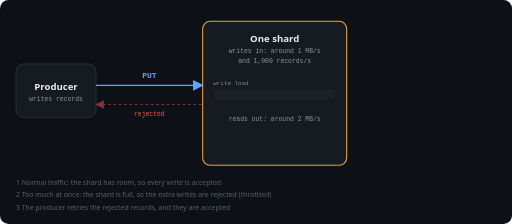
t = 0.00 s
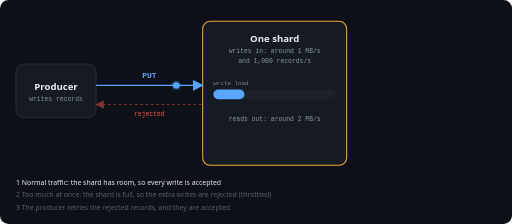
t = 1.73 s
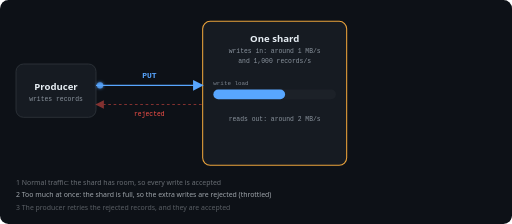
t = 3.32 s
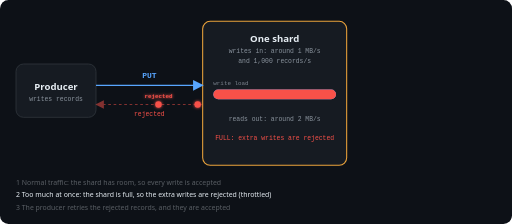
t = 4.93 s
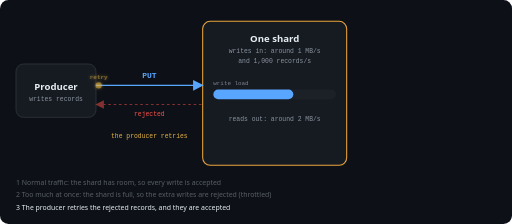
t = 6.62 s
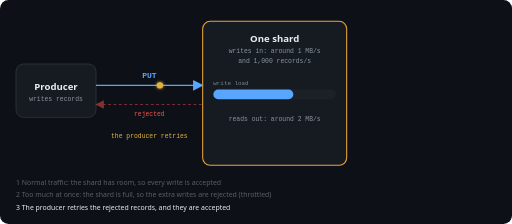
t = 8.36 s

The animated SVG that drew these frames (rendered in a browser with its animation timeline set to each time). Animation: 37 SMIL elements (animate=22,animateMotion=15); one cycle of 10.00 s, repeats indefinitely.

<svg xmlns="http://www.w3.org/2000/svg" viewBox="0 0 960 420" width="960" height="420" role="img" aria-labelledby="t d"><title id="t">Shard capacity and throttling</title><desc id="d">A shard accepts around 1 MB per second and 1,000 records per second. When a producer sends more, extra writes are rejected and the producer retries them.</desc><defs><style>
 .bg{fill:#0d1117} .node{fill:#161b22;stroke:#30363d;stroke-width:1.5} .big{fill:#161b22;stroke:#e9a23b;stroke-width:2} .panel{fill:#11161d;stroke:#30363d;stroke-width:1.5}
 .t{font:700 18px "Segoe UI",Helvetica,Arial,sans-serif;fill:#e6edf3} .s{font:12px ui-monospace,SFMono-Regular,Menlo,Consolas,monospace;fill:#8b949e} .h{font:700 15px "Segoe UI",Helvetica,Arial,sans-serif;fill:#e6edf3}
 .put{font:700 15px ui-monospace,SFMono-Regular,Menlo,Consolas,monospace;fill:#58a6ff} .get{font:700 15px ui-monospace,SFMono-Regular,Menlo,Consolas,monospace;fill:#e3b341} .ok{font:12px ui-monospace,SFMono-Regular,Menlo,Consolas,monospace;fill:#3fb950} .bad{font:12px ui-monospace,SFMono-Regular,Menlo,Consolas,monospace;fill:#f85149} .amb{font:12px ui-monospace,SFMono-Regular,Menlo,Consolas,monospace;fill:#e3b341}
 .pk{font:700 11px ui-monospace,SFMono-Regular,Menlo,Consolas,monospace} .cap{font:13px "Segoe UI",Helvetica,Arial,sans-serif;fill:#e6edf3} .tiny{font:11px ui-monospace,SFMono-Regular,Menlo,Consolas,monospace;fill:#7d8590} .mid{font:12px "Segoe UI",Helvetica,Arial,sans-serif;fill:#aab4c0}
 .slot{fill:#0d1117;stroke:#30363d;stroke-width:1.5;stroke-dasharray:3 3} .lane{fill:none;stroke-width:2.5}
 .gone{fill:#0d1117;stroke:#4b4f55;stroke-width:1.5;stroke-dasharray:4 4}
</style><marker id="ab" viewBox="0 0 10 10" refX="8" refY="5" markerWidth="8" markerHeight="8" orient="auto"><path d="M0 0L10 5L0 10z" fill="#58a6ff"/></marker><marker id="ay" viewBox="0 0 10 10" refX="8" refY="5" markerWidth="8" markerHeight="8" orient="auto"><path d="M0 0L10 5L0 10z" fill="#e3b341"/></marker><marker id="ag" viewBox="0 0 10 10" refX="8" refY="5" markerWidth="8" markerHeight="8" orient="auto"><path d="M0 0L10 5L0 10z" fill="#3fb950"/></marker><marker id="ar" viewBox="0 0 10 10" refX="8" refY="5" markerWidth="8" markerHeight="8" orient="auto"><path d="M0 0L10 5L0 10z" fill="#f85149"/></marker><marker id="aw" viewBox="0 0 10 10" refX="8" refY="5" markerWidth="8" markerHeight="8" orient="auto"><path d="M0 0L10 5L0 10z" fill="#8b949e"/></marker><filter id="glow" x="-100%" y="-100%" width="300%" height="300%"><feGaussianBlur stdDeviation="3" result="b"/><feMerge><feMergeNode in="b"/><feMergeNode in="SourceGraphic"/></feMerge></filter></defs><rect class="bg" width="960" height="420" rx="16"/><rect class="node" x="30" y="120" width="150" height="100" rx="14"/><text class="t" x="105.0" y="168.0" text-anchor="middle">Producer</text><text class="s" x="105.0" y="190.0" text-anchor="middle">writes records</text><rect class="big" x="380" y="40" width="270" height="270" rx="14"/><text class="t" x="515" y="78" text-anchor="middle">One shard</text><text class="s" x="515" y="100" text-anchor="middle">writes in: around 1 MB/s</text><text class="s" x="515" y="118" text-anchor="middle">and 1,000 records/s</text><text class="tiny" x="400" y="160">write load</text><rect x="400" y="168" width="230" height="18" rx="9" fill="#1c2128"/><rect x="400" y="168" width="0" height="18" rx="9" fill="#58a6ff"><animate attributeName="width" values="0;0;110;110;230;230;150;150;0" keyTimes="0.0000;0.0300;0.3000;0.3200;0.3800;0.6000;0.6400;0.9600;1.0000" dur="10.0s" repeatCount="indefinite"/></rect><rect x="400" y="168" width="230" height="18" rx="9" fill="#f85149" opacity="0"><animate attributeName="opacity" values="0;0;1;1;0;0" keyTimes="0.0000;0.3800;0.4000;0.6000;0.6200;1.0000" dur="10.0s" repeatCount="indefinite"/></rect><text class="s" x="515" y="226" text-anchor="middle">reads out: around 2 MB/s</text><g opacity="0"><animate attributeName="opacity" values="0;0;1;1;0;0" keyTimes="0.0000;0.3900;0.4050;0.6000;0.6150;1.0000" dur="10.0s" repeatCount="indefinite"/><text class="bad" x="515" y="262" text-anchor="middle">FULL: extra writes are rejected</text></g><path class="lane" stroke="#58a6ff" d="M180,160 H378" marker-end="url(#ab)"/><text class="put" x="280" y="146" text-anchor="middle">PUT</text><path d="M378,196 H182" fill="none" stroke="#f85149" stroke-width="2" stroke-dasharray="5 5" marker-end="url(#ar)" opacity=".5"/><text class="bad" x="280" y="218" text-anchor="middle">rejected</text><g filter="url(#glow)"><g opacity="0"><animate attributeName="opacity" values="0;0;1;1;0;0" keyTimes="0.0000;0.0300;0.0330;0.1000;0.1030;1.0000" dur="10.0s" repeatCount="indefinite"/><circle r="6" fill="#58a6ff"/><animateMotion dur="10.0s" repeatCount="indefinite" calcMode="linear" keyPoints="0;0;1;1" keyTimes="0;0.0300;0.1000;1" path="M180,160 H378"/></g><g opacity="0"><animate attributeName="opacity" values="0;0;1;1;0;0" keyTimes="0.0000;0.1200;0.1230;0.1900;0.1930;1.0000" dur="10.0s" repeatCount="indefinite"/><circle r="6" fill="#58a6ff"/><animateMotion dur="10.0s" repeatCount="indefinite" calcMode="linear" keyPoints="0;0;1;1" keyTimes="0;0.1200;0.1900;1" path="M180,160 H378"/></g><g opacity="0"><animate attributeName="opacity" values="0;0;1;1;0;0" keyTimes="0.0000;0.2100;0.2130;0.2800;0.2830;1.0000" dur="10.0s" repeatCount="indefinite"/><circle r="6" fill="#58a6ff"/><animateMotion dur="10.0s" repeatCount="indefinite" calcMode="linear" keyPoints="0;0;1;1" keyTimes="0;0.2100;0.2800;1" path="M180,160 H378"/></g><g opacity="0"><animate attributeName="opacity" values="0;0;1;1;0;0" keyTimes="0.0000;0.3300;0.3330;0.3900;0.3930;1.0000" dur="10.0s" repeatCount="indefinite"/><circle r="6" fill="#58a6ff"/><animateMotion dur="10.0s" repeatCount="indefinite" calcMode="linear" keyPoints="0;0;1;1" keyTimes="0;0.3300;0.3900;1" path="M180,160 H378"/></g><g opacity="0"><animate attributeName="opacity" values="0;0;1;1;0;0" keyTimes="0.0000;0.3500;0.3530;0.4100;0.4130;1.0000" dur="10.0s" repeatCount="indefinite"/><circle r="6" fill="#58a6ff"/><animateMotion dur="10.0s" repeatCount="indefinite" calcMode="linear" keyPoints="0;0;1;1" keyTimes="0;0.3500;0.4100;1" path="M180,160 H378"/></g><g opacity="0"><animate attributeName="opacity" values="0;0;1;1;0;0" keyTimes="0.0000;0.3700;0.3730;0.4300;0.4330;1.0000" dur="10.0s" repeatCount="indefinite"/><circle r="6" fill="#58a6ff"/><animateMotion dur="10.0s" repeatCount="indefinite" calcMode="linear" keyPoints="0;0;1;1" keyTimes="0;0.3700;0.4300;1" path="M180,160 H378"/></g><g opacity="0"><animate attributeName="opacity" values="0;0;1;1;0;0" keyTimes="0.0000;0.3900;0.3930;0.4500;0.4530;1.0000" dur="10.0s" repeatCount="indefinite"/><circle r="6" fill="#58a6ff"/><animateMotion dur="10.0s" repeatCount="indefinite" calcMode="linear" keyPoints="0;0;1;1" keyTimes="0;0.3900;0.4500;1" path="M180,160 H378"/></g><g opacity="0"><animate attributeName="opacity" values="0;0;1;1;0;0" keyTimes="0.0000;0.4100;0.4130;0.4700;0.4730;1.0000" dur="10.0s" repeatCount="indefinite"/><circle r="6" fill="#58a6ff"/><animateMotion dur="10.0s" repeatCount="indefinite" calcMode="linear" keyPoints="0;0;1;1" keyTimes="0;0.4100;0.4700;1" path="M180,160 H378"/></g><g opacity="0"><animate attributeName="opacity" values="0;0;1;1;0;0" keyTimes="0.0000;0.4300;0.4330;0.4900;0.4930;1.0000" dur="10.0s" repeatCount="indefinite"/><circle r="6" fill="#58a6ff"/><animateMotion dur="10.0s" repeatCount="indefinite" calcMode="linear" keyPoints="0;0;1;1" keyTimes="0;0.4300;0.4900;1" path="M180,160 H378"/></g><g opacity="0"><animate attributeName="opacity" values="0;0;1;1;0;0" keyTimes="0.0000;0.4600;0.4630;0.5400;0.5430;1.0000" dur="10.0s" repeatCount="indefinite"/><circle r="6" fill="#f85149"/><text y="-12" text-anchor="middle" class="pk" style="fill:#f85149">rejected</text><animateMotion dur="10.0s" repeatCount="indefinite" calcMode="linear" keyPoints="0;0;1;1" keyTimes="0;0.4600;0.5400;1" path="M378,196 H182"/></g><g opacity="0"><animate attributeName="opacity" values="0;0;1;1;0;0" keyTimes="0.0000;0.4900;0.4930;0.5700;0.5730;1.0000" dur="10.0s" repeatCount="indefinite"/><circle r="6" fill="#f85149"/><animateMotion dur="10.0s" repeatCount="indefinite" calcMode="linear" keyPoints="0;0;1;1" keyTimes="0;0.4900;0.5700;1" path="M378,196 H182"/></g><g opacity="0"><animate attributeName="opacity" values="0;0;1;1;0;0" keyTimes="0.0000;0.5200;0.5230;0.6000;0.6030;1.0000" dur="10.0s" repeatCount="indefinite"/><circle r="6" fill="#f85149"/><animateMotion dur="10.0s" repeatCount="indefinite" calcMode="linear" keyPoints="0;0;1;1" keyTimes="0;0.5200;0.6000;1" path="M378,196 H182"/></g><g opacity="0"><animate attributeName="opacity" values="0;0;1;1;0;0" keyTimes="0.0000;0.6600;0.6630;0.7200;0.7230;1.0000" dur="10.0s" repeatCount="indefinite"/><circle r="6" fill="#e3b341"/><text y="-12" text-anchor="middle" class="pk" style="fill:#e3b341">retry</text><animateMotion dur="10.0s" repeatCount="indefinite" calcMode="linear" keyPoints="0;0;1;1" keyTimes="0;0.6600;0.7200;1" path="M180,160 H378"/></g><g opacity="0"><animate attributeName="opacity" values="0;0;1;1;0;0" keyTimes="0.0000;0.7300;0.7330;0.7900;0.7930;1.0000" dur="10.0s" repeatCount="indefinite"/><circle r="6" fill="#e3b341"/><animateMotion dur="10.0s" repeatCount="indefinite" calcMode="linear" keyPoints="0;0;1;1" keyTimes="0;0.7300;0.7900;1" path="M180,160 H378"/></g><g opacity="0"><animate attributeName="opacity" values="0;0;1;1;0;0" keyTimes="0.0000;0.8000;0.8030;0.8600;0.8630;1.0000" dur="10.0s" repeatCount="indefinite"/><circle r="6" fill="#e3b341"/><animateMotion dur="10.0s" repeatCount="indefinite" calcMode="linear" keyPoints="0;0;1;1" keyTimes="0;0.8000;0.8600;1" path="M180,160 H378"/></g></g><g opacity="0"><animate attributeName="opacity" values="0;0;1;1;0;0" keyTimes="0.0000;0.6300;0.6450;0.9000;0.9150;1.0000" dur="10.0s" repeatCount="indefinite"/><text class="amb" x="280" y="258" text-anchor="middle">the producer retries</text></g><text class="cap" x="30" y="346" opacity=".35"><animate attributeName="opacity" values="0.35;0.35;1;1;0.35;0.35" keyTimes="0.0000;0.0200;0.0450;0.3100;0.3350;1.0000" dur="10.0s" repeatCount="indefinite"/>1  Normal traffic: the shard has room, so every write is accepted</text><text class="cap" x="30" y="370" opacity=".35"><animate attributeName="opacity" values="0.35;0.35;1;1;0.35;0.35" keyTimes="0.0000;0.3200;0.3450;0.6200;0.6450;1.0000" dur="10.0s" repeatCount="indefinite"/>2  Too much at once: the shard is full, so the extra writes are rejected (throttled)</text><text class="cap" x="30" y="394" opacity=".35"><animate attributeName="opacity" values="0.35;0.35;1;1;0.35;0.35" keyTimes="0.0000;0.6300;0.6550;0.9400;0.9650;1.0000" dur="10.0s" repeatCount="indefinite"/>3  The producer retries the rejected records, and they are accepted</text></svg>
